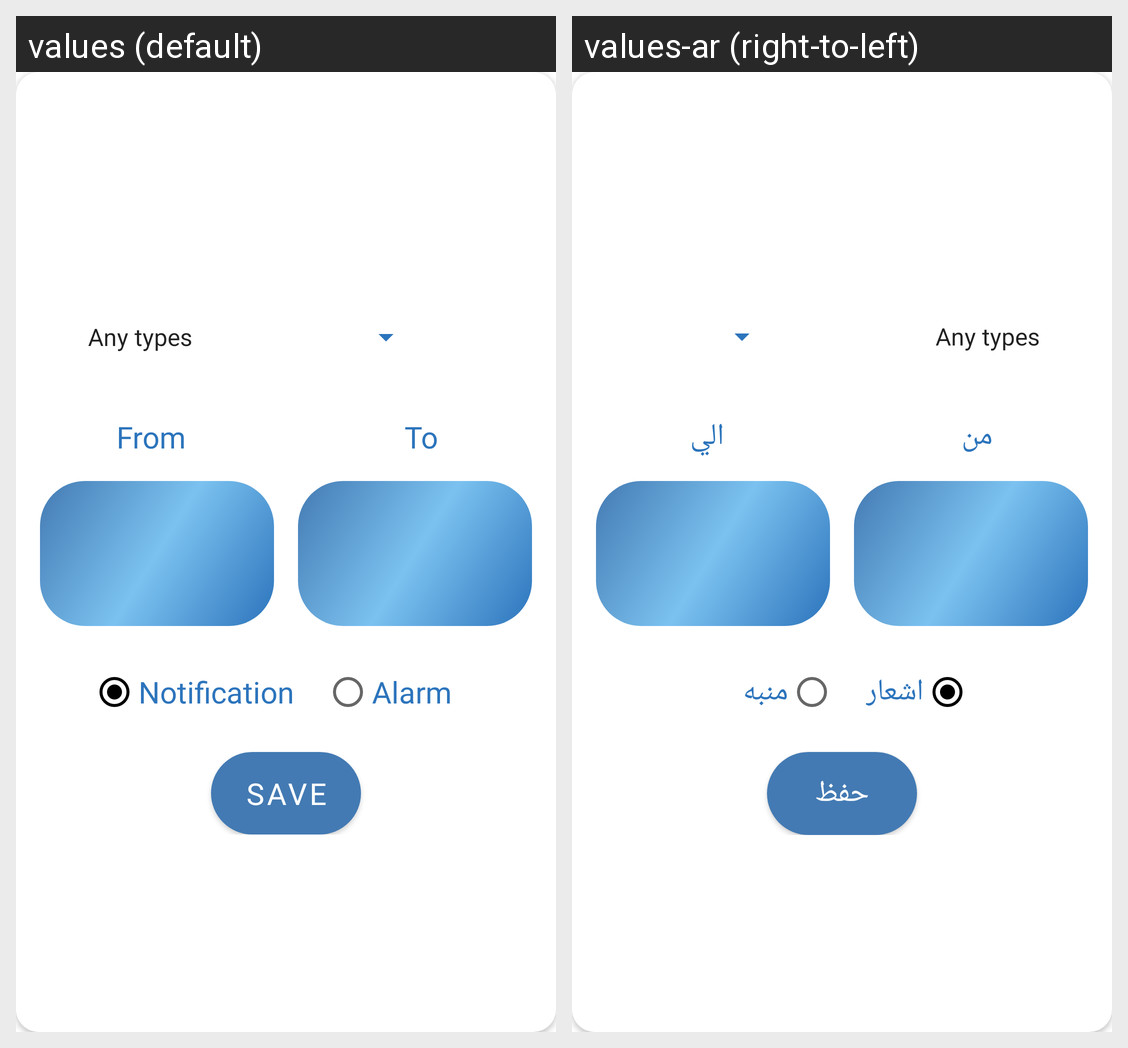

Here is an Android app screen in its default locale and in the app's own translations. Write out the translated-string differences for the strings that appear on this screen.
Android screen res/layout/alert_dialog.xml rendered under 2 locales, left to right: values (default), values-ar (right-to-left). Device: Nexus 5 (rendered at 1080×1920; each locale shown at half size, 540×960, under a caption strip naming it); theme Theme.Weather.
Strings drawn on this screen, with the default value and each locale's value (text and hints the layout hard-codes, and strings that could not be matched under every locale, appear in the picture but are not listed):

from
  values: From
  values-ar: من

to
  values: To
  values-ar: الي

notification
  values: Notification
  values-ar: اشعار

alarm
  values: Alarm
  values-ar: منبه

save
  values: Save
  values-ar: حفظ
